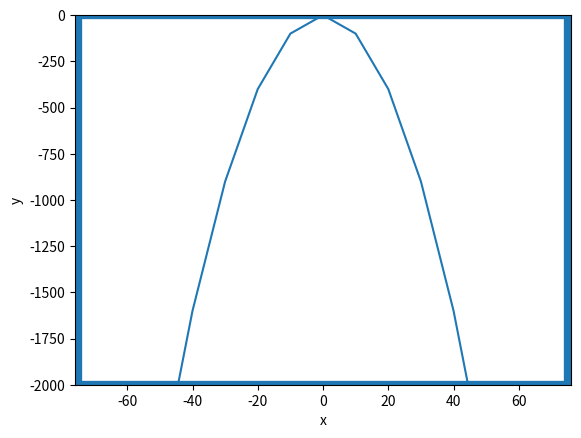

Reproduce this figure in Python.
import matplotlib.pyplot as plt

x = range(-100, 110, 10)
y = []

for i in x:
    y.append(-i**2)

plt.plot(x, y)

plt.axhline(0, linewidth=6)
plt.axhline(-2000, linewidth=6)
plt.axvline(-75, linewidth=6)
plt.axvline(75, linewidth=6)

plt.xlabel("x")
plt.ylabel("y")

plt.xlim(-76, 76)
plt.ylim(-2000, 0)

plt.show()
